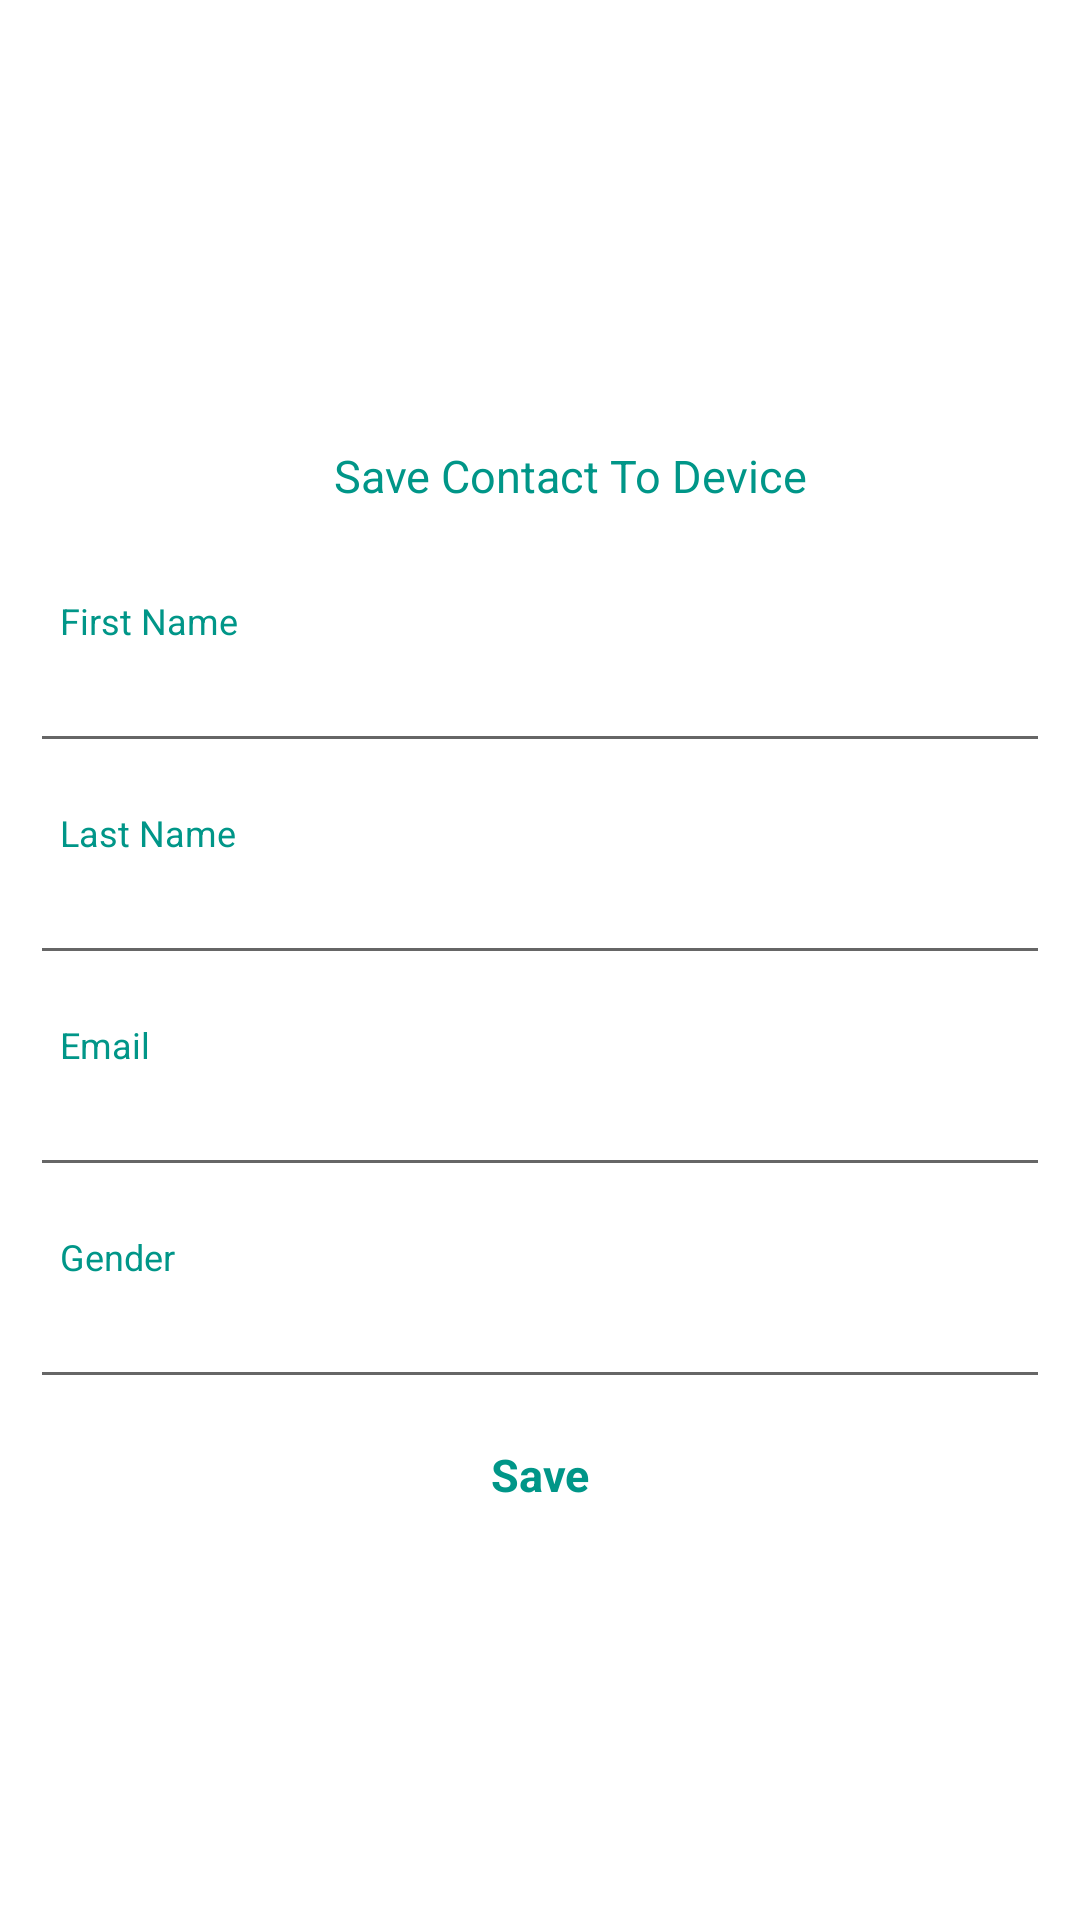

Write the Android layout XML for this screen, with the resource values it uses.
<!-- AndroidManifest.xml: application theme Theme.ContactList -->
<!-- res/layout/activity_add_contact.xml -->
<?xml version="1.0" encoding="utf-8"?>
<LinearLayout xmlns:android="http://schemas.android.com/apk/res/android"
    xmlns:app="http://schemas.android.com/apk/res-auto"
    xmlns:tools="http://schemas.android.com/tools"
    android:layout_width="match_parent"
    android:layout_height="match_parent"
    android:orientation="vertical"
    tools:context=".view.AddContact">

    <LinearLayout
        android:gravity="center"
        android:layout_gravity="center"
        android:layout_width="match_parent"
        android:layout_height="match_parent"
        android:orientation="vertical">



        <TextView
            android:textStyle="normal"
            android:layout_marginTop="10dp"
            android:layout_marginBottom="10dp"
            android:textSize="15dp"
            android:padding="5dp"
            android:textColor="@color/FontColor"
            android:layout_gravity="center"
            android:gravity="center"
            android:layout_width="match_parent"
            android:layout_height="wrap_content"
            android:layout_marginLeft="10dp"
            android:text="Save Contact To Device">

        </TextView>

        <TextView

            android:textStyle="normal"
            android:layout_marginTop="10dp"
            android:textSize="12dp"
            android:padding="5dp"
            android:textColor="@color/FontColor"
            android:layout_gravity="center"
            android:gravity="left"
            android:layout_width="match_parent"
            android:layout_height="wrap_content"
            android:layout_marginLeft="10dp"
            android:text="First Name">

        </TextView>

        <EditText

            android:id="@+id/et_add_storage_first_name"
            android:padding="5dp"
            android:gravity="left"
            android:layout_marginLeft="10dp"
            android:layout_marginRight="10dp"
            android:layout_width="match_parent"
            android:layout_height="wrap_content"
            >

        </EditText>
        <TextView
            android:layout_marginLeft="10dp"
            android:textStyle="normal"
            android:layout_marginTop="10dp"
            android:textSize="12dp"
            android:padding="5dp"
            android:textColor="@color/FontColor"
            android:layout_gravity="center"
            android:gravity="left"
            android:layout_width="match_parent"
            android:layout_height="wrap_content"
            android:text="Last Name">

        </TextView>
        <EditText
            android:padding="5dp"
            android:gravity="left"
            android:layout_marginLeft="10dp"
            android:layout_marginRight="10dp"
            android:id="@+id/et_add_storage_last_name"
            android:layout_width="match_parent"
            android:layout_height="wrap_content"
            >

        </EditText>
        <TextView
            android:textStyle="normal"
            android:layout_marginTop="10dp"
            android:textSize="12dp"
            android:padding="5dp"
            android:textColor="@color/FontColor"
            android:layout_gravity="center"
            android:gravity="left"
            android:layout_width="match_parent"
            android:layout_height="wrap_content"
            android:layout_marginLeft="10dp"
            android:text="Email">

        </TextView>

        <EditText
            android:padding="5dp"
            android:id="@+id/et_add_storage_email"
            android:gravity="left"
            android:layout_marginLeft="10dp"
            android:layout_marginRight="10dp"
            android:layout_width="match_parent"
            android:layout_height="wrap_content"
            >

        </EditText>
        <TextView
            android:layout_marginLeft="10dp"
            android:textStyle="normal"
            android:layout_marginTop="10dp"
            android:textSize="12dp"
            android:padding="5dp"
            android:textColor="@color/FontColor"
            android:layout_gravity="center"
            android:gravity="left"
            android:layout_width="match_parent"
            android:layout_height="wrap_content"
            android:text="Gender">

        </TextView>
        <EditText
            android:padding="5dp"
            android:gravity="left"
            android:id="@+id/et_add_storage_gender"
            android:layout_marginLeft="10dp"
            android:layout_marginRight="10dp"
            android:layout_width="match_parent"
            android:layout_height="wrap_content"
            >

        </EditText>




        <TextView
            android:id="@+id/tv_add_storage_submit"
            android:layout_marginLeft="10dp"
            android:layout_marginRight="10dp"
            android:textStyle="bold"
            android:layout_marginTop="10dp"
            android:textSize="15dp"
            android:padding="5dp"
            android:textColor="@color/FontColor"
            android:layout_gravity="center"
            android:gravity="center"
            android:layout_width="match_parent"
            android:layout_height="wrap_content"
            android:text="Save">

        </TextView>





    </LinearLayout>


</LinearLayout>
<!-- resources referenced by this layout -->
<resources>
  <color name="FontColor">#009688</color>
  <style name="Theme.ContactList" parent="Theme.MaterialComponents.DayNight.NoActionBar">
          
          <item name="colorPrimary">@color/black</item>
          <item name="colorPrimaryVariant">@color/black</item>
          <item name="colorOnPrimary">@color/black</item>
          
          <item name="colorSecondary">@color/teal_200</item>
          <item name="colorSecondaryVariant">@color/teal_700</item>
          <item name="colorOnSecondary">@color/black</item>
          
          <item name="android:statusBarColor" tools:targetApi="l">?attr/colorPrimaryVariant</item>
          
      </style>
  <color name="black">#FF000000</color>
  <color name="teal_200">#FF03DAC5</color>
  <color name="teal_700">#FF018786</color>
</resources>
